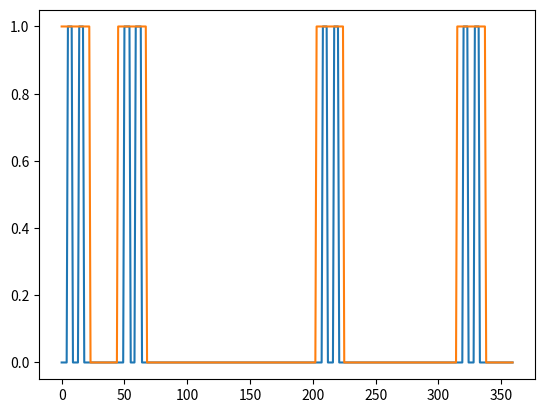

Source code (Python):
import numpy as np

BLOCK_LOCATIONS = np.array((1, 0, 1, 0, 0, 0, 0, 0, 0, 1, 0, 0, 0, 0, 1, 0))

NUM_SECTORS = 16
assert len(BLOCK_LOCATIONS) == NUM_SECTORS

TICKS = 3600  # Number of points around a circle to consider
SECTOR_TICKS = TICKS / NUM_SECTORS
# CIRCLE_DIAMETER = 25  # inches
# BLOCK_WIDTH = 6  # inches
# CIRCLE_CIRCUMFERENCE = np.pi * CIRCLE_DIAMETER
# BLOCK_RADIANS = BLOCK_WIDTH / CIRCLE_CIRCUMFERENCE
# BLOCK_TICKS = BLOCK_RADIANS / (2 * np.pi) * TICKS
# NO_BLOCK_TICKS = (TICKS - (NUM_SECTORS * BLOCK_TICKS)) / NUM_SECTORS

EPS = 1e-6


def circular_distance(x, y, ticks):
    forward = np.absolute(x - y)
    backward = np.absolute(x - (y - ticks))
    return np.minimum(forward, backward)


class CircleLocalizer:
    MOVE_VARIANCE_MULTIPLIER = 0.1
    BLOCK_VARIANCE_MULTIPLIER = 1.0
    NO_BLOCK_VARIANCE_MULTIPLIER = 1.0  # blocks are small, so we will have no block more often. Thus we want a higher variance for this.

    def __init__(self) -> None:
        # Initially uniform location probabilities
        self.probabilities = np.full(TICKS, 1.0 / TICKS)

    # Perform circular convolution, correct by the convolution theorem
    def conv_circ(self, signal, kernel):
        """
        signal: real 1D array
        kernel: real 1D array
        signal and ker must have same shape
        """
        return np.real(np.fft.ifft(np.fft.fft(signal) * np.fft.fft(kernel)))

    # computes a gaussian pdf, wrapping around a circle
    def circular_gaussian_pdf(self, mu, sigma, x):
        distance = circular_distance(mu, x, TICKS)
        return (1.0 / (sigma * np.sqrt(2.0 * np.pi))) * np.exp(
            -(1.0 / 2.0) * ((distance / sigma) ** 2)
        )

    # distance in degrees around the circle
    def motion_kernel(self, distance):
        mean = distance
        variance = distance * self.MOVE_VARIANCE_MULTIPLIER
        return np.fromfunction(
            lambda x: self.circular_gaussian_pdf(mean, variance, x), (TICKS,)
        )

    # distance in degrees around the circle
    def move(self, distance_degrees):
        distance = distance_degrees / 360 * TICKS
        if abs(distance) <= EPS:
            return
        kernel = self.motion_kernel(distance)
        convolved = self.conv_circ(self.probabilities, kernel)
        normalized = convolved / np.linalg.norm(convolved, ord=1)
        self.probabilities = normalized

    def block_distribution(self, block: bool):
        locations = np.full(TICKS, 0)
        for tick in range(TICKS):
            sector_size = TICKS / NUM_SECTORS
            sector = int(np.floor(tick / sector_size))
            locations[tick] = BLOCK_LOCATIONS[sector]
        if not block:
            locations = 1 - locations

        mult = (
            self.BLOCK_VARIANCE_MULTIPLIER
            if block
            else self.NO_BLOCK_VARIANCE_MULTIPLIER
        )
        variance = SECTOR_TICKS * mult

        location_kernel = np.fromfunction(
            lambda x: self.circular_gaussian_pdf(0, variance, x), (TICKS,)
        )
        distribution = self.conv_circ(locations, location_kernel)
        distribution = distribution / np.linalg.norm(distribution, ord=1)
        return distribution

    def update(self, block: bool):
        distribution = self.block_distribution(block)
        proportional = self.probabilities * distribution
        normalized = proportional / np.linalg.norm(proportional, ord=1)
        self.probabilities = normalized

    # Sum over the sectors
    def sectors(self):
        split = np.split(self.probabilities, NUM_SECTORS)
        sums = np.sum(split, axis=1)
        return sums

    # Sum over the sectors, each sector has 5 subsections
    def sectors5(self):
        split = np.split(self.probabilities, NUM_SECTORS * 5)
        sums = np.sum(split, axis=1)
        return sums

    def location_degrees(self):
        m = np.argmax(self.probabilities)
        return m / TICKS * 360


def print_sectors(sums, num_per_sector):
    split = np.split(sums, len(sums) / num_per_sector)
    for s in split:
        print(s, end=" | ")
    print()


if __name__ == "__main__":
    ## Simulation
    import matplotlib.pyplot as plt

    def block_exists_sim(deg):
        block = False
        loc = deg / (360 / NUM_SECTORS)
        loc_frac = loc - int(loc)
        if abs(loc_frac - 0.5) < 0.3:
            block = BLOCK_LOCATIONS[int(deg / (360 / NUM_SECTORS))] == 1
        if abs(loc_frac - 0.5) < 0.1:
            block = False
        return block

    def block_exists_sim_wide(deg):
        return BLOCK_LOCATIONS[int(deg / (360 / NUM_SECTORS))] == 1

    cl = CircleLocalizer()

    y = [block_exists_sim(deg) for deg in range(0, 360)]
    y2 = [block_exists_sim_wide(deg) for deg in range(0, 360)]
    plt.plot(y)
    plt.plot(y2)
    plt.show()

    # Simulate perfect movement
    move = 1
    deg = 0
    for i in range(100000):
        if i == 360 * 2:
            BLOCK_LOCATIONS = np.roll(BLOCK_LOCATIONS, 5)
            deg += (360 / NUM_SECTORS) * 5
        if i == 360 * 5:
            break

        deg = (deg + move) % 360

        cl.move(move)
        cl.update(block_exists_sim(deg))

        dist = np.round(circular_distance(cl.location_degrees(), deg, 360), 1)
        if dist > 10:
            print("i", i)
            print(dist, " | ", np.round(np.abs(cl.sectors()), 1))
            print("---")
        if i % 100 == 0:
            print("i", i)
            print(dist, " | ", np.round(np.abs(cl.sectors()), 1))
            print("---")

    print_sectors(np.round(cl.sectors5(), 3), 5)
